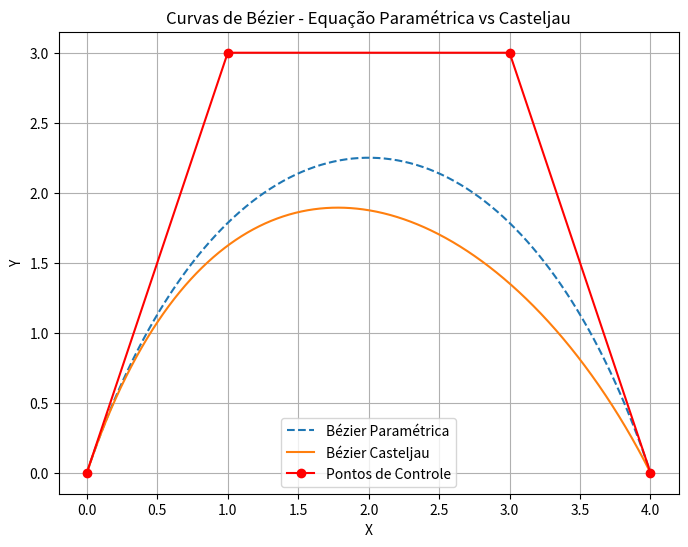

Reproduce this figure in Python.
import numpy as np
import matplotlib.pyplot as plt
import scipy.special  # Para calcular o binômio de Newton

# Função para calcular os polinômios de Bernstein
def bernstein(n, i, t):
    return scipy.special.comb(n, i) * (t ** i) * ((1 - t) ** (n - i))

# Função para subdividir os pontos de controle
def subdivide_curve(points):
    M01 = (points[0] + points[1]) / 2
    M12 = (points[1] + points[2]) / 2
    M23 = (points[2] + points[3]) / 2

    M012 = (M01 + M12) / 2
    M123 = (M12 + M23) / 2

    M0123 = (M012 + M123) / 2

    first_half = [points[0], M01, M012, M0123]
    second_half = [M0123, M123, M23, points[3]]

    return first_half, second_half, M0123

# Função para calcular a curva de Bézier usando a equação paramétrica
def bezier_curve(points, num_points=100):
    n = len(points) - 1
    t_values = np.linspace(0, 1, num_points)
    curve = np.zeros((num_points, 2))

    for i in range(n + 1):
        curve += np.outer(bernstein(n, i, t_values), points[i])

    return curve

# Função recursiva para calcular a curva de Bézier usando o algoritmo de Casteljau
def casteljau(points, t=0.005):
    curve_points = []
    
    def recursive_subdivision(ctrl_points):
        p0, p3 = ctrl_points[0], ctrl_points[-1]
        dist = np.linalg.norm(p3 - p0)

        if dist > t:
            first_half, second_half, midpoint = subdivide_curve(ctrl_points)
            recursive_subdivision(first_half)
            recursive_subdivision(second_half)
        else:
            curve_points.append(ctrl_points[-1])

    recursive_subdivision(points)
    return np.array(curve_points)

# Pontos de controle
control_points = np.array([[0, 0], [1, 3], [3, 3], [4, 0]])
control_points_2 = np.array([[0, 0], [1, 3], [3, 2], [4, 0]])

# Geração das curvas
curve_parametric = bezier_curve(control_points)
curve_casteljau = casteljau(control_points_2)

# Plot das curvas
plt.figure(figsize=(8, 6))

# Curva pela equação paramétrica
plt.plot(curve_parametric[:, 0], curve_parametric[:, 1], label="Bézier Paramétrica", linestyle="--")

# Curva pelo algoritmo de Casteljau
plt.plot(curve_casteljau[:, 0], curve_casteljau[:, 1], label="Bézier Casteljau", linestyle="-")

# Pontos de controle
plt.plot(control_points[:, 0], control_points[:, 1], "ro-", label="Pontos de Controle")

plt.legend()
plt.title("Curvas de Bézier - Equação Paramétrica vs Casteljau")
plt.xlabel("X")
plt.ylabel("Y")
plt.grid()
plt.show()